Labelled photos from "data", an image-classification folder in wuyinwuxian/Neural_Networks_froth_flotation. The possible labels are: high, low, medium.

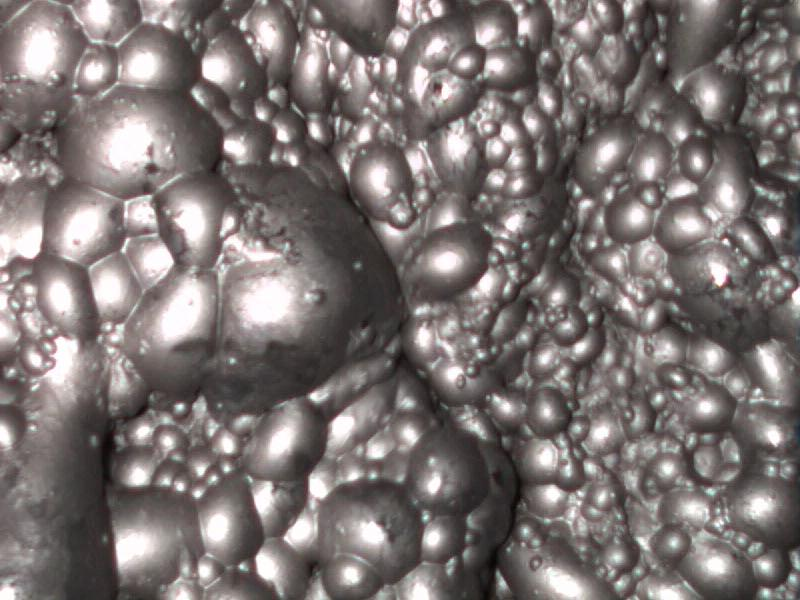
Label: medium

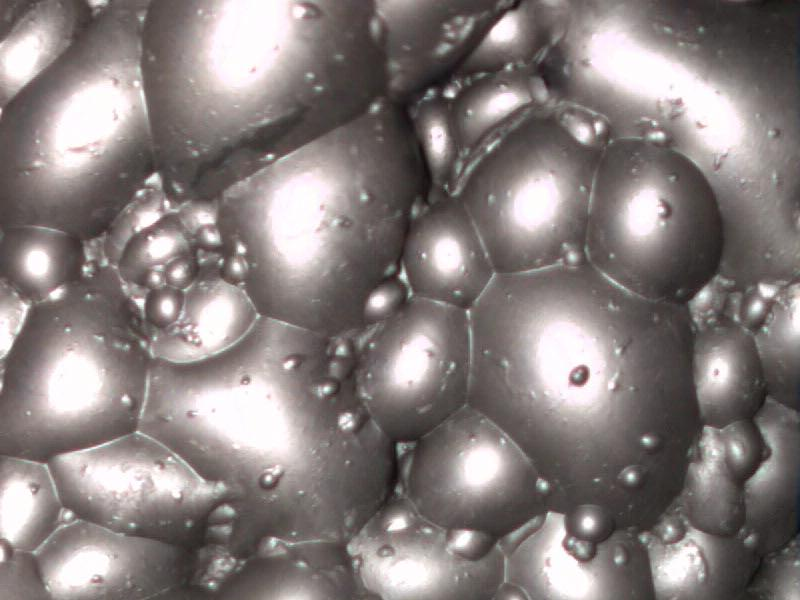
Label: high

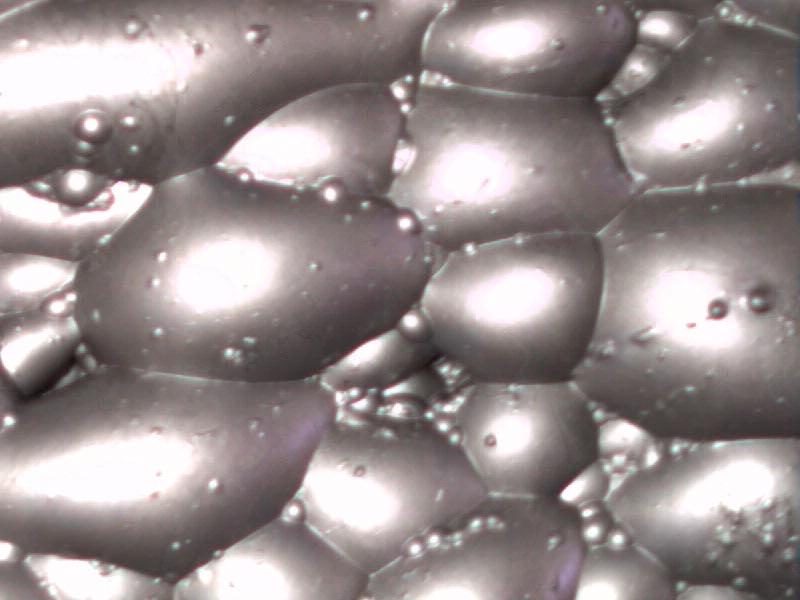
Label: high

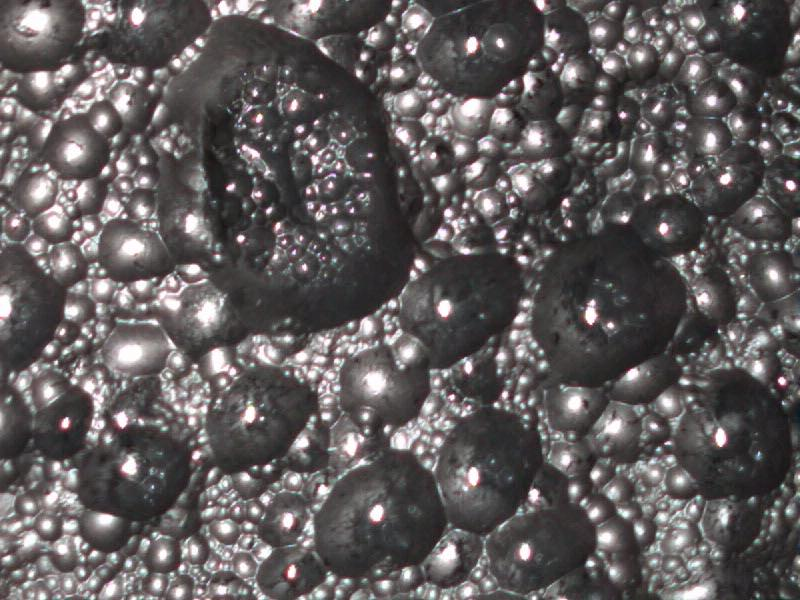
Label: low

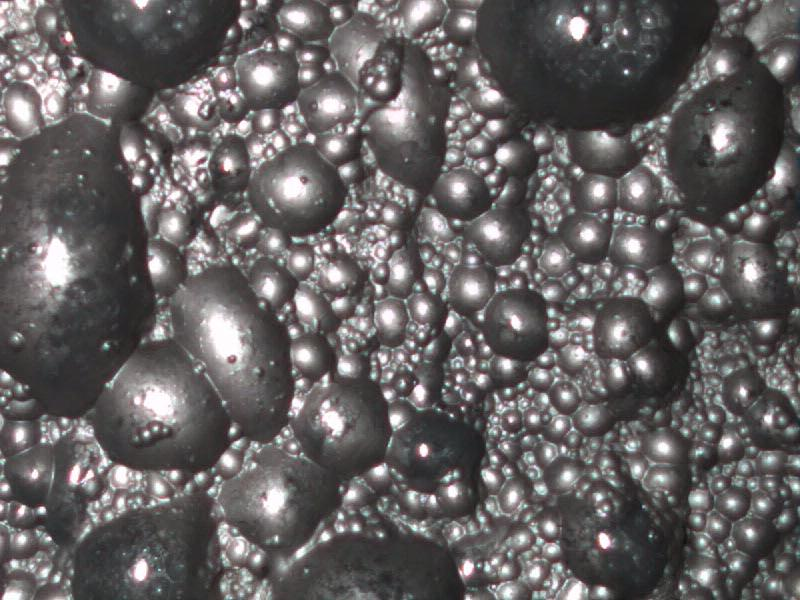
Label: low

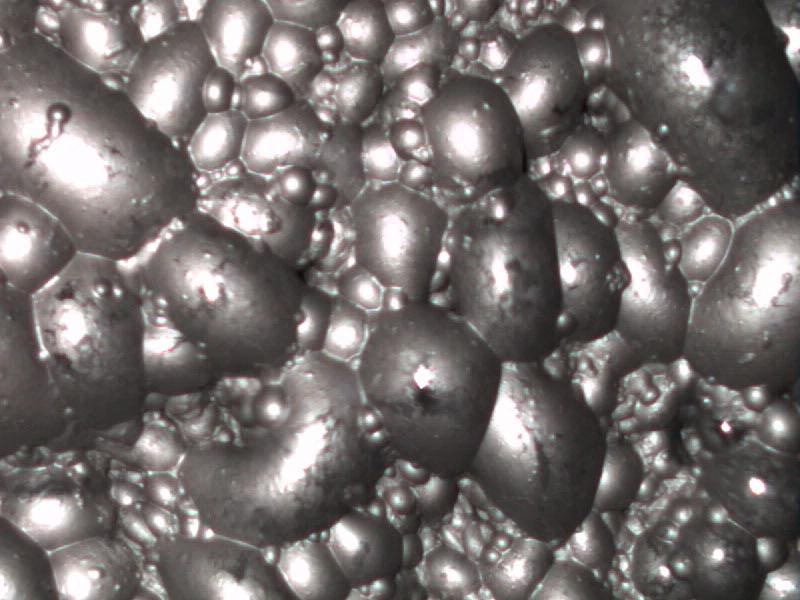
Label: medium
